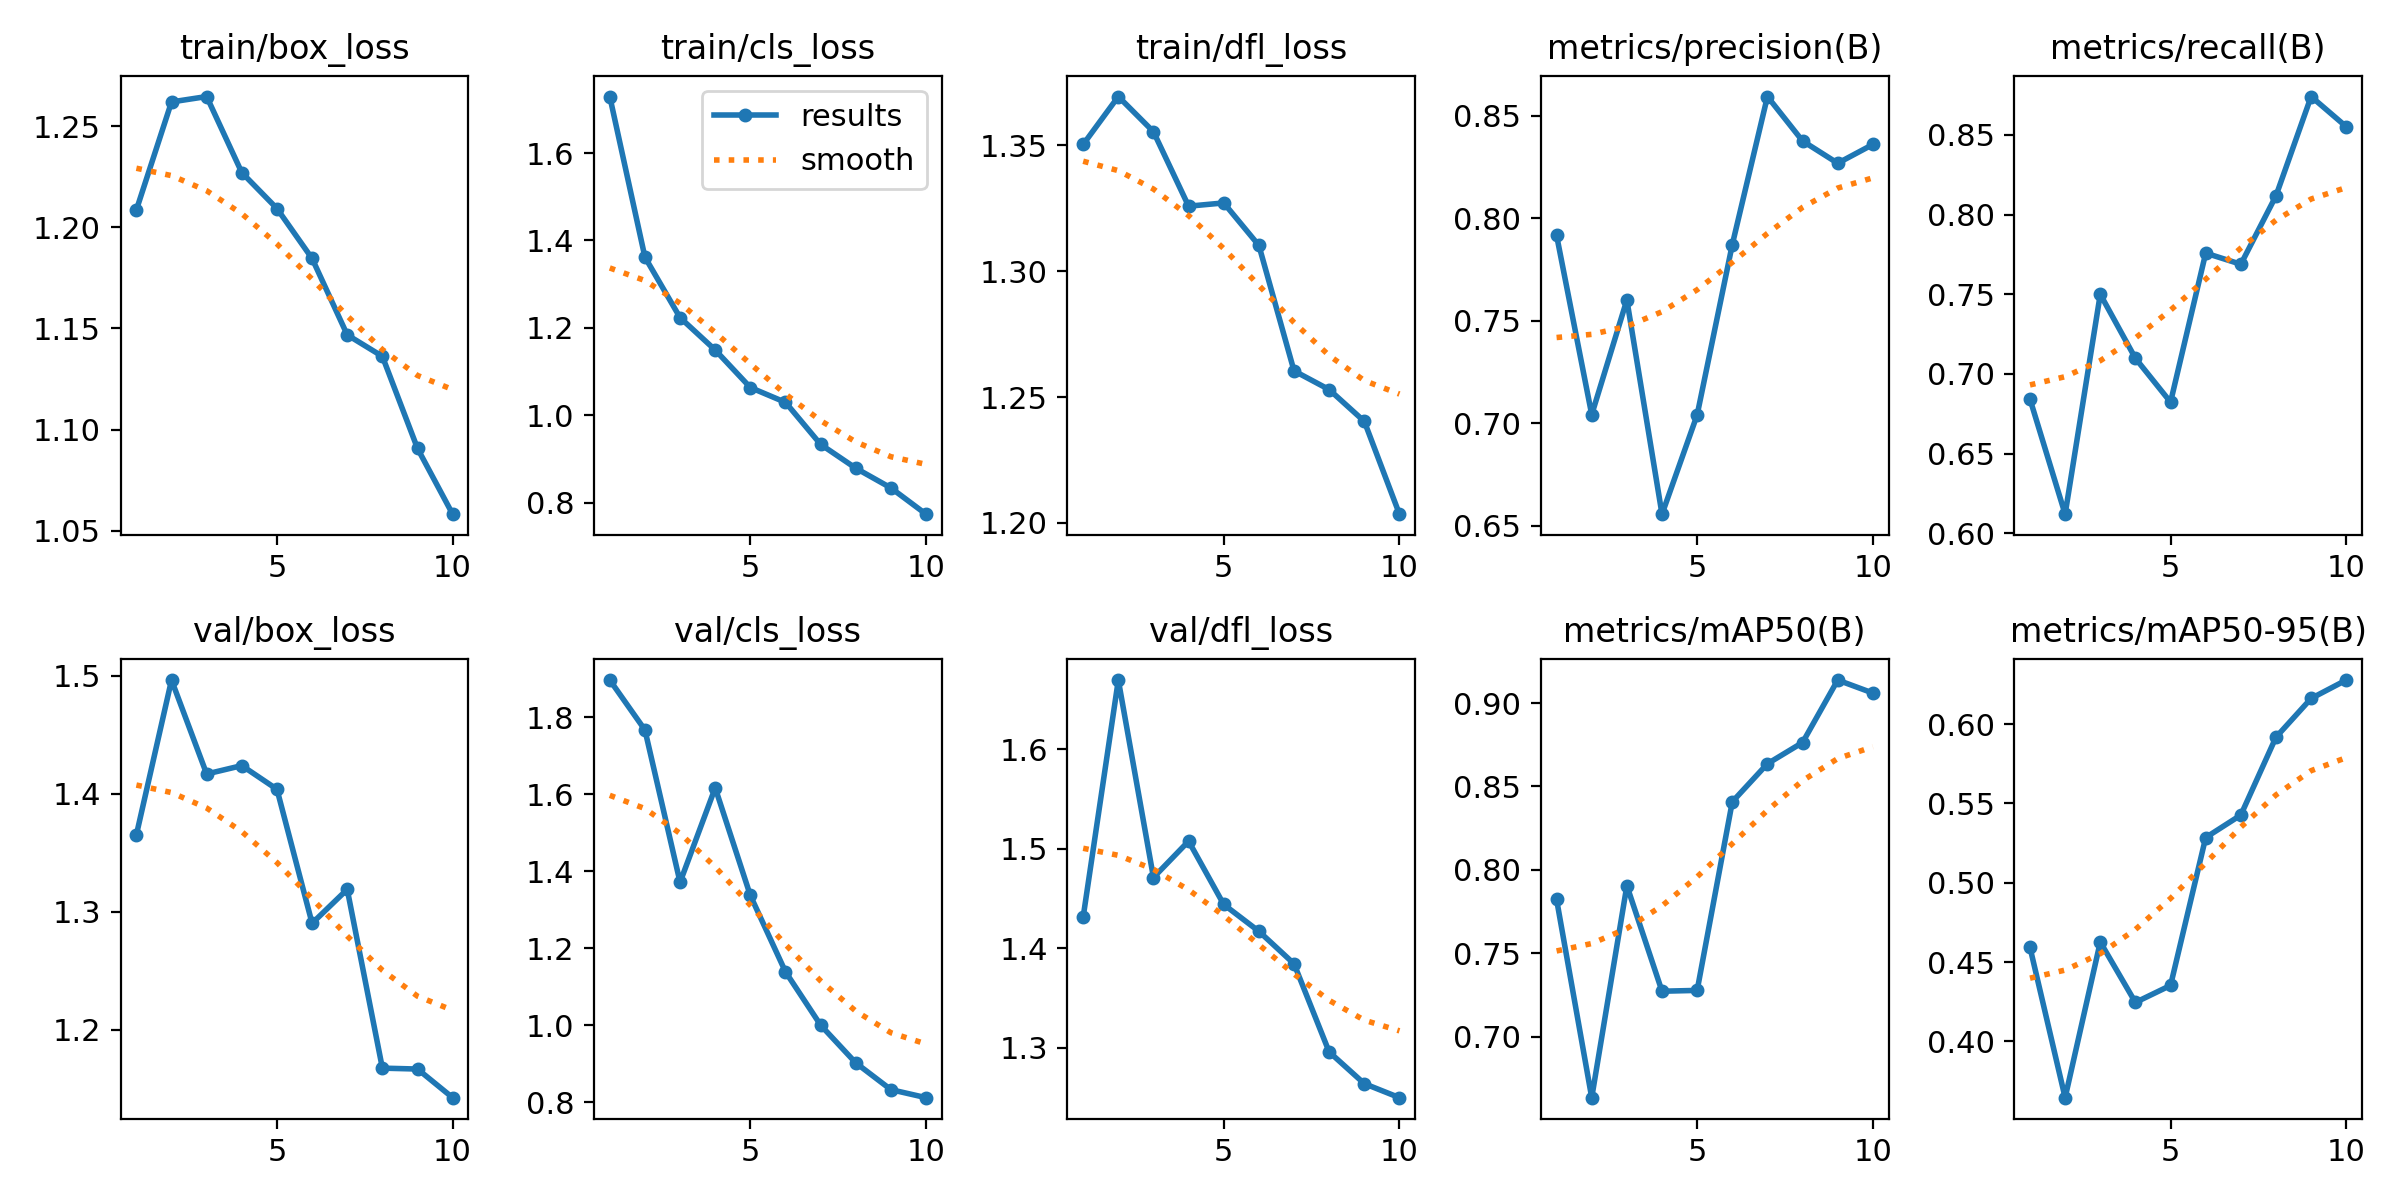

Data behind this chart, as committed beside it:
epoch, time, train/box_loss, train/cls_loss, train/dfl_loss, metrics/precision(B), metrics/recall(B), metrics/mAP50(B), metrics/mAP50-95(B), val/box_loss, val/cls_loss, val/dfl_loss, lr/pg0, lr/pg1, lr/pg2
1, 132.5, 1.209, 1.73, 1.35, 0.7916, 0.6842, 0.7823, 0.4593, 1.365, 1.897, 1.432, 0.0006476, 0.0006476, 0.0006476
2, 247.8, 1.262, 1.362, 1.369, 0.7042, 0.6119, 0.6634, 0.3645, 1.496, 1.767, 1.67, 0.001184, 0.001184, 0.001184
3, 358.8, 1.265, 1.223, 1.355, 0.7601, 0.75, 0.7905, 0.4626, 1.417, 1.371, 1.471, 0.001589, 0.001589, 0.001589
4, 470.8, 1.227, 1.149, 1.326, 0.6557, 0.7098, 0.7272, 0.4246, 1.424, 1.617, 1.508, 0.001406, 0.001406, 0.001406
5, 582.6, 1.209, 1.063, 1.327, 0.7041, 0.6823, 0.7277, 0.4353, 1.404, 1.337, 1.444, 0.001208, 0.001208, 0.001208
6, 697.3, 1.185, 1.029, 1.31, 0.7872, 0.7758, 0.8408, 0.5285, 1.29, 1.138, 1.417, 0.00101, 0.00101, 0.00101
7, 809.2, 1.147, 0.9331, 1.26, 0.8593, 0.7688, 0.8637, 0.5427, 1.319, 0.9999, 1.384, 0.000812, 0.000812, 0.000812
8, 922.1, 1.136, 0.8786, 1.253, 0.8377, 0.8118, 0.8764, 0.5917, 1.167, 0.9017, 1.296, 0.000614, 0.000614, 0.000614
9, 1043, 1.091, 0.8334, 1.24, 0.8268, 0.8741, 0.9138, 0.6162, 1.167, 0.8321, 1.264, 0.000416, 0.000416, 0.000416
10, 1161, 1.058, 0.7733, 1.203, 0.8359, 0.8552, 0.906, 0.6278, 1.142, 0.8113, 1.25, 0.000218, 0.000218, 0.000218
